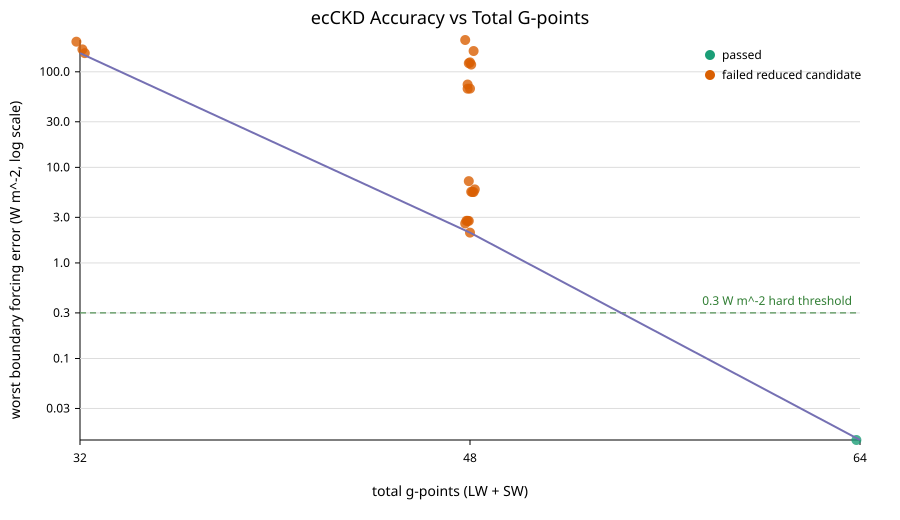

The file beside this chart, header and first rows:
source, label, ng_lw, ng_sw, total_gpoints, passed, worst_toa_forcing_error_w_m2, worst_surface_forcing_error_w_m2, worst_boundary_forcing_error_w_m2
reduced_accuracy, official ecCKD 32x32 baseline without sh…, 32, 32, 64, true, 0.008064, 0.01403, 0.01403
reduced_accuracy, evenly selected official ecCKD g-points …, 32, 16, 48, false, 15.15, 66.57, 66.57
reduced_accuracy, greedy searched 16 shortwave g-point sub…, 32, 16, 48, false, 7.177, 6.843, 7.177
reduced_accuracy, greedy searched 16 shortwave g-point sub…, 32, 16, 48, false, 31.03, 66.67, 66.67
reduced_accuracy, greedy searched 16 shortwave g-point sub…, 32, 16, 48, false, 5.558, 2.748, 5.558
reduced_accuracy, weighted greedy 16 shortwave g-point sub…, 32, 16, 48, false, 5.52, 3.179, 5.52
reduced_accuracy, weighted greedy 16 shortwave g-point sub…, 32, 16, 48, false, 5.519, 3.189, 5.519
reduced_accuracy, weighted greedy 16 shortwave g-point sub…, 32, 16, 48, false, 5.882, 5.779, 5.882
reduced_accuracy, weighted greedy 16 shortwave g-point sub…, 32, 16, 48, false, 2.589, 2.566, 2.589
reduced_accuracy, weighted greedy 16 shortwave g-point sub…, 32, 16, 48, false, 2.312, 2.758, 2.758
reduced_accuracy, weighted greedy 16 shortwave g-point sub…, 32, 16, 48, false, 2.312, 2.758, 2.758
reduced_accuracy, weighted greedy 16 shortwave g-point sub…, 32, 16, 48, false, 2.326, 2.751, 2.751
reduced_accuracy, weighted greedy 16 shortwave g-point sub…, 32, 16, 48, false, 2.075, 2.027, 2.075
reduced_accuracy, evenly selected official ecCKD g-points …, 32, 16, 48, false, 56.89, 119, 119
reduced_accuracy, evenly selected official ecCKD g-points …, 16, 16, 32, false, 92.36, 171.7, 171.7
reduced_accuracy, adjacent official ecCKD g-point bins wit…, 32, 16, 48, false, 66.05, 165, 165
reduced_accuracy, adjacent official ecCKD g-point bins wit…, 16, 16, 32, false, 79.98, 156.7, 156.7
reduced_accuracy, cumulative spectral-weight bins with coe…, 32, 16, 48, false, 81.06, 215.2, 215.2
reduced_accuracy, cumulative spectral-weight bins with coe…, 16, 16, 32, false, 94.99, 206.6, 206.6
reduced_accuracy, non-adjacent coefficient-similarity shor…, 32, 16, 48, false, 26.23, 73.61, 73.61
reduced_accuracy, weighted-greedy anchor g-points plus nea…, 32, 16, 48, false, 40.32, 123, 123
reduced_accuracy, weighted-greedy anchor g-points plus nea…, 32, 16, 48, false, 40.36, 125.5, 125.5
